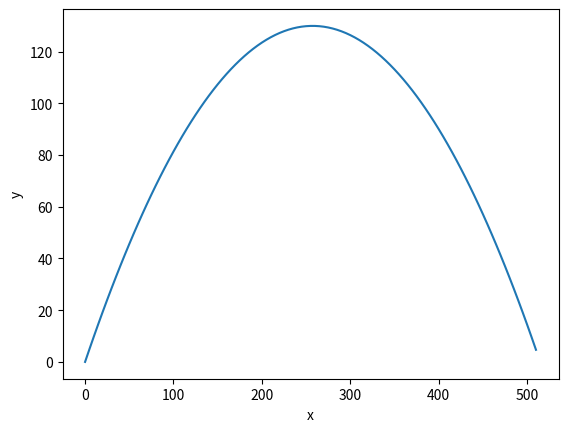

This chart was generated by the following Python code:
import numpy as np
import matplotlib.pyplot as plt


xx = np.array([0.0, 0.0])
vv = np.array([50.0, 50.0])

mass = 2.
grav = 9.81
vv_0 = np.array([0,0])

def force(mass, grav, vv, gamma, vv_0):

    return np.array([0, -mass*grav]) - gamma*(vv - vv_0)

#print(force(mass, grav))

def step_euler(xx, vv, dtt, mass, grav, gamma, vv_0):
  for ii in range(2):
    xx[ii] += vv[ii]*dtt
    vv[ii] += (force(mass, grav, vv, gamma, vv_0)[ii] * dtt)/mass
  return xx, vv

#print(step_euler(xx, vv, 5, mass, grav))


traject = []
traject.append(xx.copy())

while True:
    xx, vv = step_euler(xx, vv, 0.1, mass, grav, 0, vv_0)
    

    #print(xx)
    if xx[1] <= 0:
        break

    traject.append(xx.copy())

traject = np.array(traject)



plt.plot(traject[:,0], traject[:,1], '-')
plt.xlabel('x')
plt.ylabel('y')
plt.show()
